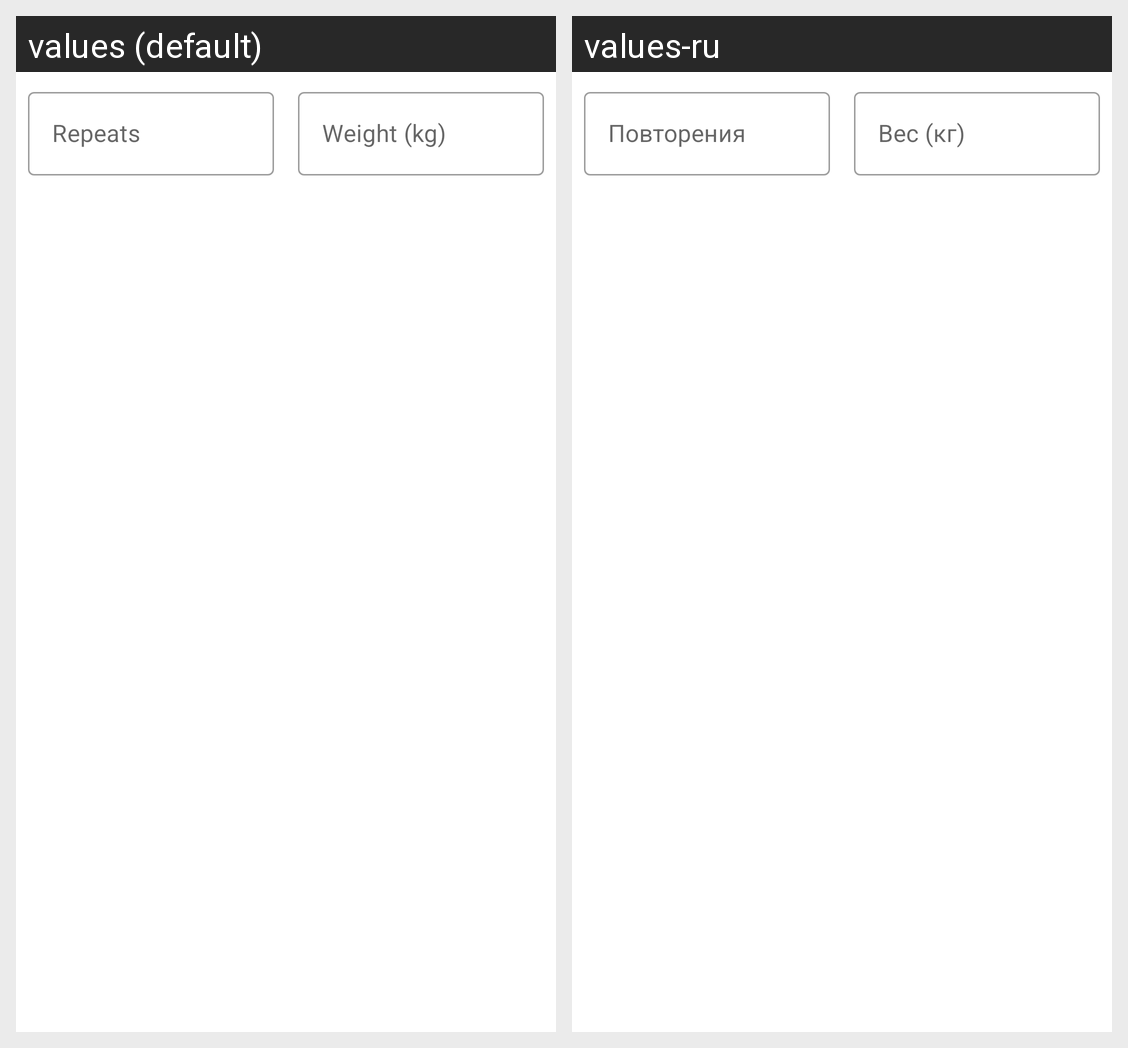

Translations of the strings shown on this Android screen, per locale in the grid:
Android screen res/layout/rep_weght_training_set.xml rendered under 2 locales, left to right: values (default), values-ru. Device: Nexus 5 (rendered at 1080×1920; each locale shown at half size, 540×960, under a caption strip naming it); theme VioletTheme.
Strings drawn on this screen, with the default value and each locale's value (text and hints the layout hard-codes, and strings that could not be matched under every locale, appear in the picture but are not listed):

reps
  values: Repeats
  values-ru: Повторения

weight
  values: Weight (kg)
  values-ru: Вес (кг)
